Run: headless pygame with SDL's dummy video driver; simulated clock (each Clock.tick advances the game by its frame time, no real sleeping); random seed 0; keys injected as events and as key.get_pressed() state; no mouse input.
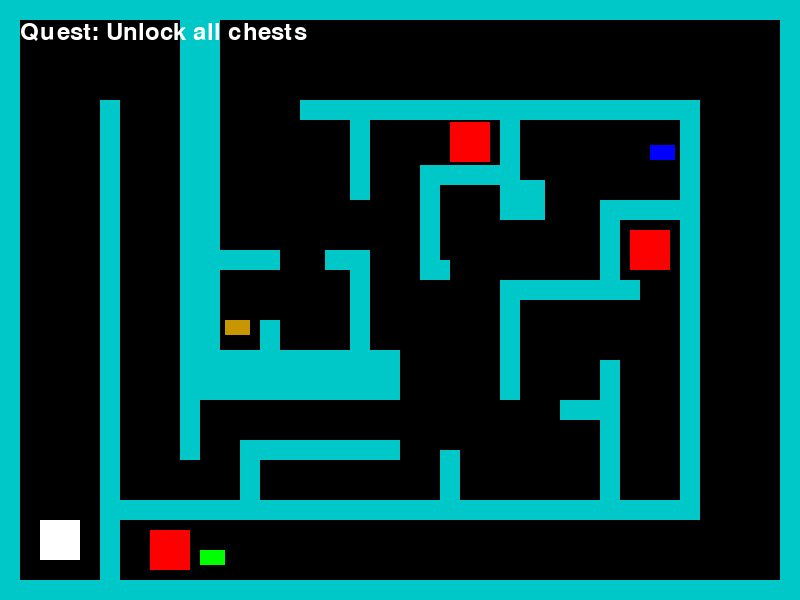
Frame 1 of 4 · flips 1–60 · no input
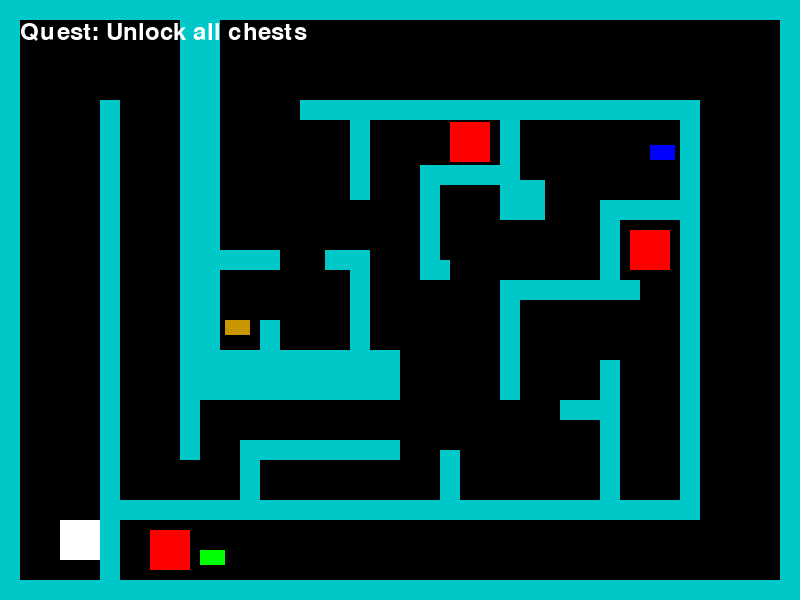
Frame 2 of 4 · flips 61–180 · tapped SPACE, RETURN · held RIGHT (→), D
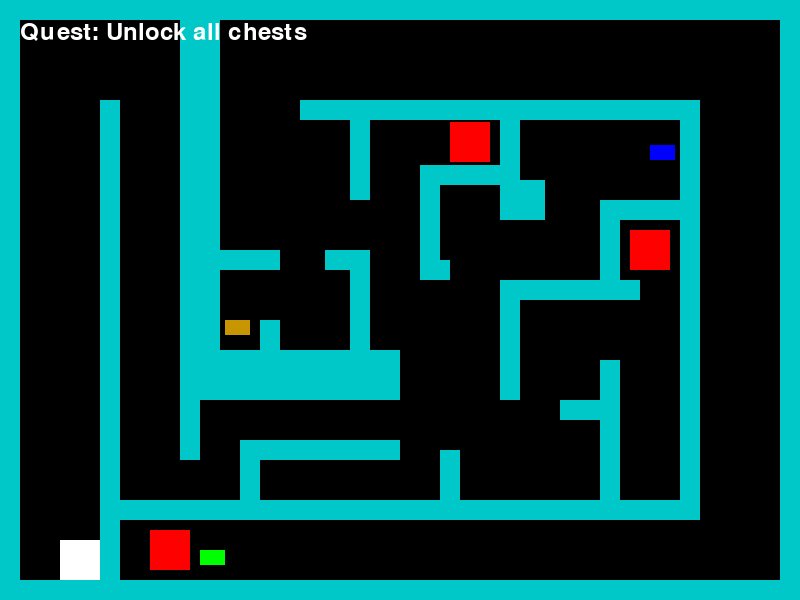
Frame 3 of 4 · flips 181–300 · held DOWN (↓), S
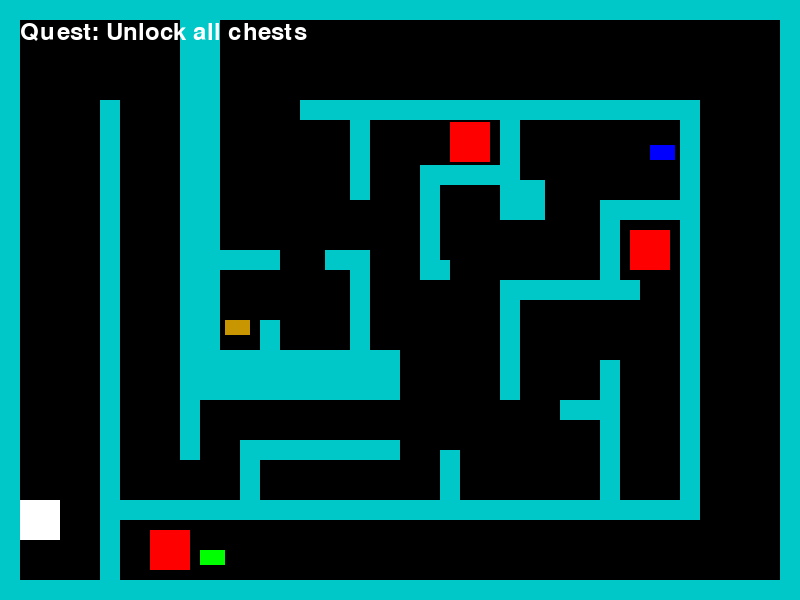
Frame 4 of 4 · flips 301–420 · held LEFT (←), A, UP (↑), W

The pygame program that drew these frames:

import pygame
import sys
import time

pygame.init()

SCREEN_WIDTH = 800
SCREEN_HEIGHT = 600
PLAYER_SIZE = 40
WHITE = (255, 255, 255)
RED = (255, 0, 0)
GREEN = (0, 255, 0)
LBLUE = (0, 200, 200)
BLACK = (0,0,0)
DARKGREEN = (0, 100, 0)
YELLOW = (255, 255, 0)

screen = pygame.display.set_mode((SCREEN_WIDTH, SCREEN_HEIGHT))
pygame.display.set_caption("2D Quest Game")

player = pygame.Rect(40, 520, PLAYER_SIZE, PLAYER_SIZE)
player_color = WHITE
player_speed = 1

chest = pygame.Rect(150, 530, PLAYER_SIZE, PLAYER_SIZE)
chest_locked = True

chest2 = pygame.Rect(630, 230, PLAYER_SIZE, PLAYER_SIZE)
chest2_locked = True

chest3 = pygame.Rect(450, 122, PLAYER_SIZE, PLAYER_SIZE)
chest3_locked = True

key = pygame.Rect(225, 320, 25, 15)
key_color = (200, 150, 0)
key_picked_up = False

key2 = pygame.Rect(200, 550, 25, 15)
key2_color = (0, 255, 0)
key2_picked_up = False

key3 = pygame.Rect(650, 145, 25, 15)
key3_color = (0, 0, 255)
key3_picked_up = False

message_display_duration = 2 
message_start_time = 0  

obstacles = [pygame.Rect(100, 100, 20, 600),
    pygame.Rect(300, 100, 400, 20),
    pygame.Rect(100, 500, 400, 20),
    pygame.Rect(680, 100, 20, 420),
    pygame.Rect(180, 100, 20, 300),
    pygame.Rect(260, 320, 20, 40),
    pygame.Rect(500, 300, 20, 100),
    pygame.Rect(500, 100, 20, 100),
    pygame.Rect(600, 360, 20, 100),
    pygame.Rect(500, 280, 100, 20),
    pygame.Rect(420, 165, 100, 20),
    pygame.Rect(420, 180, 20, 100),
    pygame.Rect(600, 200, 20, 100),
    pygame.Rect(600, 400, 20, 100),
    pygame.Rect(560, 400, 45, 20),
    pygame.Rect(600, 200, 100, 20),
    pygame.Rect(200, 100, 20, 300),
    pygame.Rect(180, 250, 100, 20),
    pygame.Rect(325, 250, 45, 20),
    pygame.Rect(500, 200, 45, 20),
    pygame.Rect(180, 10, 40, 100),
    pygame.Rect(600, 500, 100, 20),
    pygame.Rect(500, 500, 100, 20),
    pygame.Rect(350, 250, 20, 100),
    pygame.Rect(200, 350, 200, 50),
    pygame.Rect(350, 300, 20, 100),
    pygame.Rect(350, 100, 20, 100),
    pygame.Rect(440, 260, 10, 20),
    pygame.Rect(515, 180, 30, 20),
    #pygame.Rect(500, 470, 20, 40),
    pygame.Rect(610, 280, 30, 20),
    pygame.Rect(240, 440, 160, 20),
    pygame.Rect(240, 450, 20, 70),
    pygame.Rect(180, 380, 20, 80),
    pygame.Rect(440, 450, 20, 70),
    pygame.Rect(0, 0, SCREEN_WIDTH, 20),
    pygame.Rect(0, SCREEN_HEIGHT - 20, SCREEN_WIDTH, 20),
    pygame.Rect(0, 0, 20, SCREEN_HEIGHT),
    pygame.Rect(SCREEN_WIDTH - 20, 0, 20, SCREEN_HEIGHT),]
surroundings = [pygame.Rect(0, 0, 800, 800)]

exit_rect = pygame.Rect(40, 520, PLAYER_SIZE, PLAYER_SIZE)
exit_color = GREEN
exit_unlocked = False

quests = [
    {"description": "Unlock all chests", "completed": False},
]

font = pygame.font.Font(None, 36)

def check_quest_completion():
    if not chest_locked and not chest2_locked and not chest3_locked:
        quests[0]["completed"] = True

running = True
while running:
    for event in pygame.event.get():
        if event.type == pygame.QUIT:
            running = False

    keys = pygame.key.get_pressed()

    new_x = player.x
    new_y = player.y

    if keys[pygame.K_LEFT]:
        new_x -= player_speed
    if keys[pygame.K_RIGHT]:
        new_x += player_speed
    if keys[pygame.K_UP]:
        new_y -= player_speed
    if keys[pygame.K_DOWN]:
        new_y += player_speed

    new_player_rect = pygame.Rect(new_x, new_y, PLAYER_SIZE, PLAYER_SIZE)

    collision = False
    for obstacle in obstacles:
        if new_player_rect.colliderect(obstacle):
            collision = True
            if obstacle == key and not key_picked_up:
                collision = True
            elif obstacle == key2 and not key2_picked_up:
                collision = True
            elif obstacle == key3 and not key3_picked_up:
                collision = True
            elif obstacle == chest and chest_locked:
                collision = True
            elif obstacle == chest2 and chest2_locked:
                collision = True
            elif obstacle == chest3 and chest3_locked:
                collision = True
            break

    if not collision:
        player.x = new_x
        player.y = new_y

    screen.fill((0, 0, 0))

    for obstacle in obstacles:
        if player.colliderect(obstacle):
            if keys[pygame.K_LEFT]:
                player.x = obstacle.right
            if keys[pygame.K_RIGHT]:
                player.x = obstacle.left - PLAYER_SIZE
            if keys[pygame.K_UP]:
                player.y = obstacle.bottom
            if keys[pygame.K_DOWN]:
                player.y = obstacle.top - PLAYER_SIZE
    screen.fill((0, 0, 0))

    for surrounding in surroundings:
        pygame.draw.rect(screen, BLACK, surrounding)

    for obstacle in obstacles:
        pygame.draw.rect(screen, LBLUE, obstacle)

    pygame.draw.rect(screen, player_color, player)

    if key and not key_picked_up:
        pygame.draw.rect(screen, key_color, key)

    if key and player.colliderect(key) and not key_picked_up:
        key_picked_up = True
        key = None
        message_start_time = time.time()

    if key2 and not key2_picked_up:
        pygame.draw.rect(screen, key2_color, key2)

    if key2 and player.colliderect(key2) and not key2_picked_up:
        key2_picked_up = True
        key2 = None
        message_start_time = time.time()

    if key3 and not key3_picked_up:
        pygame.draw.rect(screen, key3_color, key3)

    if key3 and player.colliderect(key3) and not key3_picked_up:
        key3_picked_up = True
        key3 = None
        message_start_time = time.time()
    
    if message_start_time > 0:
        current_time = time.time()
        if current_time - message_start_time < message_display_duration:
            message_text = "Picked up key"
            text_surface = font.render(message_text, True, WHITE)
            screen.blit(text_surface, (20, 100))
        else:
            message_start_time = 0

    if player.colliderect(chest) and chest_locked:
        if key_picked_up:
            chest_locked = False
            check_quest_completion()
        else:
            locked_text = "Chest is locked. Find the ORANGE key to unlock it."
            text_surface = font.render(locked_text, True, WHITE)
            screen.blit(text_surface, (20, 60))

    if player.colliderect(chest2) and chest2_locked:
        if key2_picked_up:
            chest2_locked = False
            check_quest_completion()
        else:
            locked_text = "Chest is locked. Find the GREEN key to unlock it."
            text_surface = font.render(locked_text, True, WHITE)
            screen.blit(text_surface, (20, 60))

    if player.colliderect(chest3) and chest3_locked:
        if key3_picked_up:
            chest3_locked = False
            check_quest_completion()
        else:
            locked_text = "Chest is locked. Find the BLUE key to unlock it."
            text_surface = font.render(locked_text, True, WHITE)
            screen.blit(text_surface, (20, 60))


    if not chest_locked:
        pygame.draw.rect(screen, key_color, chest)
    else:
        pygame.draw.rect(screen, RED, chest)
        
    if not chest2_locked:
        pygame.draw.rect(screen, key2_color, chest2)
    else:
        pygame.draw.rect(screen, RED, chest2)

    if not chest3_locked:
        pygame.draw.rect(screen, key3_color, chest3)
    else:
        pygame.draw.rect(screen, RED, chest3)
        
    if all([not chest_locked, not chest2_locked, not chest3_locked]):
        exit_unlocked = True

    # Draw the exit if it's unlocked
    if exit_unlocked:
        pygame.draw.rect(screen, exit_color, exit_rect)

        # Check if the player collides with the exit
        if player.colliderect(exit_rect):
            print("Congratulations! You completed the game!")
            running = False  # You can customize this part based on your game's requirements

    if not quests[0]["completed"]:
        quest_text = "Quest: " + ("Completed" if all([not chest_locked, not chest2_locked, not chest3_locked]) else "Unlock all chests")
    else:
        quest_text = "Quest: Completed"
    text_surface = font.render(quest_text, True, WHITE)
    screen.blit(text_surface, (20, 20))

    pygame.display.update()

pygame.quit()
sys.exit()
